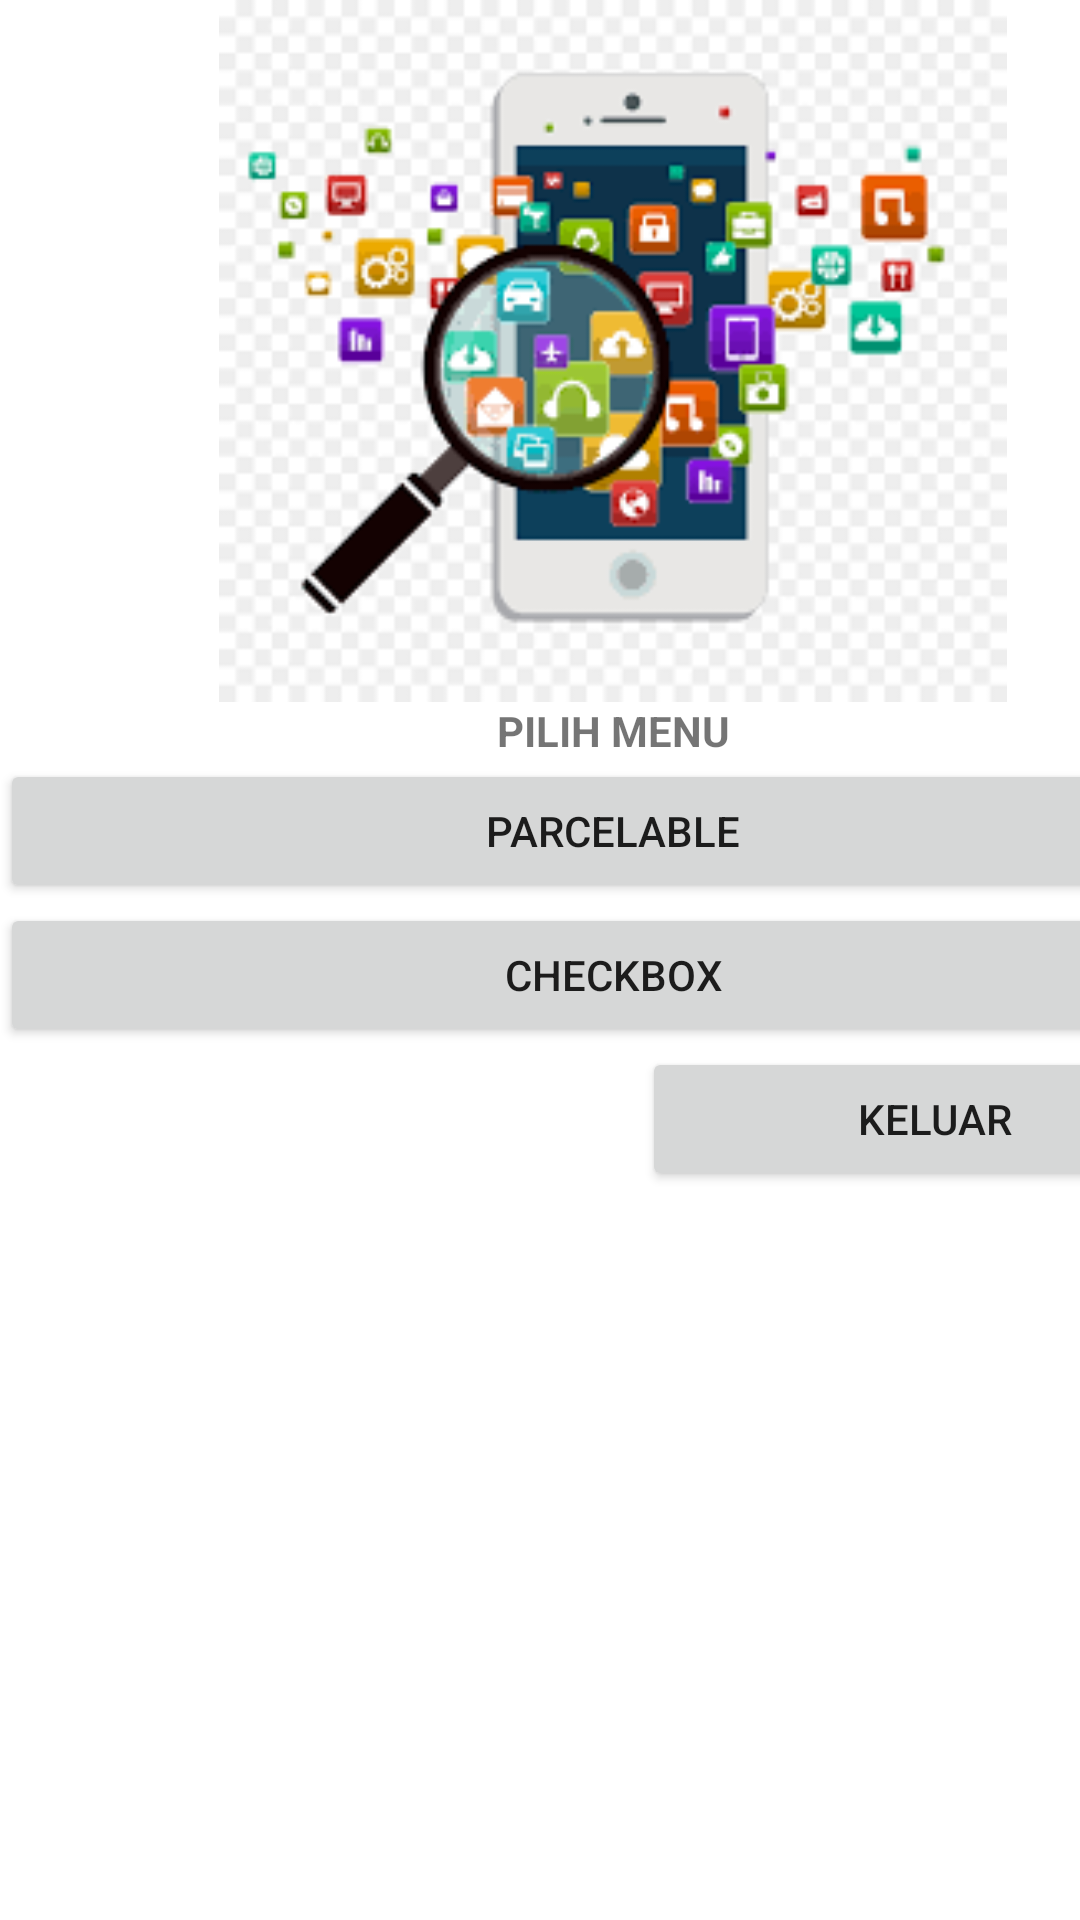

Produce the Android XML layout that renders to this screen, including the resource entries it uses.
<!-- AndroidManifest.xml: application theme Theme.CobaParcelable -->
<!-- res/layout/activity_halaman_utama.xml -->
<?xml version="1.0" encoding="utf-8"?>
<androidx.constraintlayout.widget.ConstraintLayout xmlns:android="http://schemas.android.com/apk/res/android"
    xmlns:app="http://schemas.android.com/apk/res-auto"
    xmlns:tools="http://schemas.android.com/tools"
    android:layout_width="match_parent"
    android:layout_height="match_parent"
    tools:context=".halaman_utama">

    <LinearLayout
        android:layout_width="409dp"
        android:layout_height="729dp"
        android:orientation="vertical"
        tools:layout_editor_absoluteX="1dp"
        tools:layout_editor_absoluteY="1dp">

        <ImageView
            android:id="@+id/imageView"
            android:layout_width="314dp"
            android:layout_height="234dp"
            android:src="@drawable/images"
            android:layout_gravity="center"/>

        <TextView
            android:id="@+id/textView4"
            android:layout_width="match_parent"
            android:layout_height="wrap_content"
            android:gravity="center"
            android:text="PILIH MENU"
            android:textStyle="bold" />

        <Button
            android:id="@+id/btnparcel"
            android:layout_width="match_parent"
            android:layout_height="wrap_content"
            android:text="parcelable" />

        <Button
            android:id="@+id/btncheck"
            android:layout_width="match_parent"
            android:layout_height="wrap_content"
            android:text="checkbox" />

        <LinearLayout
            android:layout_width="match_parent"
            android:layout_height="match_parent"
            android:orientation="horizontal">

            <TextView
                android:id="@+id/textView7"
                android:layout_width="wrap_content"
                android:layout_height="wrap_content"
                android:layout_weight="1" />

            <TextView
                android:id="@+id/textView6"
                android:layout_width="wrap_content"
                android:layout_height="wrap_content"
                android:layout_weight="1" />

            <Button
                android:id="@+id/btnkeluar"
                android:layout_width="wrap_content"
                android:layout_height="wrap_content"
                android:layout_weight="1"
                android:text="Keluar" />
        </LinearLayout>
    </LinearLayout>
</androidx.constraintlayout.widget.ConstraintLayout>
<!-- resources referenced by this layout -->
<resources>
  <!-- drawable images: png bitmap (drawable, 9843 bytes) -->
  <style name="Theme.CobaParcelable" parent="Theme.MaterialComponents.DayNight.DarkActionBar">
          
          <item name="colorPrimary">@color/purple_500</item>
          <item name="colorPrimaryVariant">@color/purple_700</item>
          <item name="colorOnPrimary">@color/white</item>
          
          <item name="colorSecondary">@color/teal_200</item>
          <item name="colorSecondaryVariant">@color/teal_700</item>
          <item name="colorOnSecondary">@color/black</item>
          
          <item name="android:statusBarColor" tools:targetApi="l">?attr/colorPrimaryVariant</item>
          
      </style>
  <!-- not gathered from this repository: default colours our renderer supplied (Android Studio template values) -->
  <color name="purple_500">#FF6200EE</color>
  <color name="purple_700">#FF3700B3</color>
  <color name="teal_200">#FF03DAC5</color>
  <color name="teal_700">#FF018786</color>
  <color name="black">#FF000000</color>
  <color name="white">#FFFFFFFF</color>
</resources>
